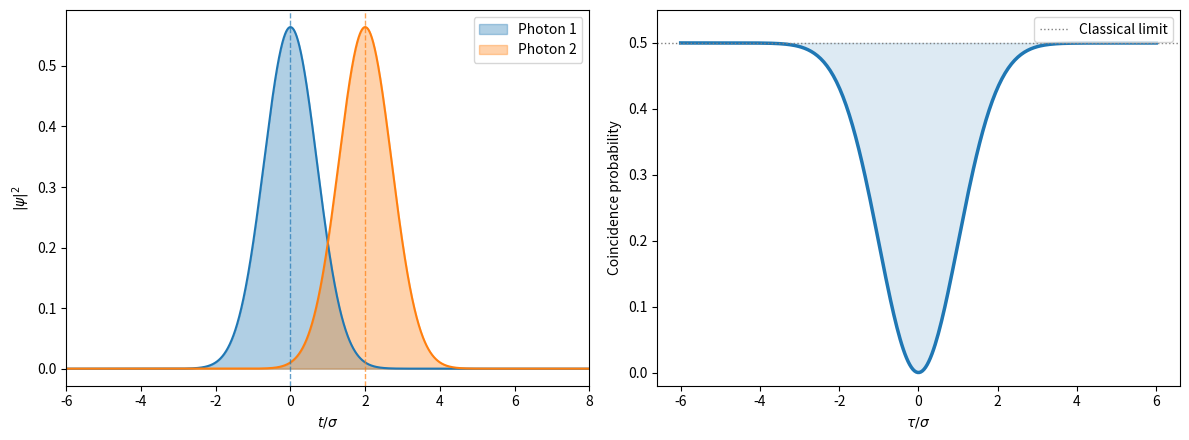
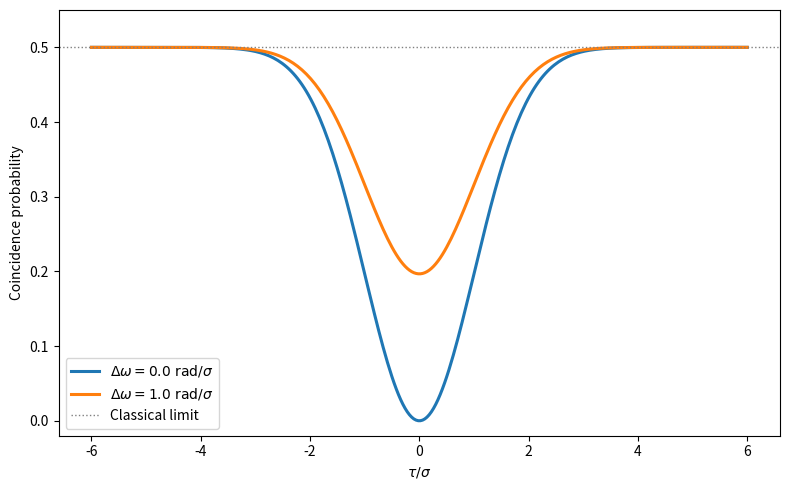

Recreate these plots in Python, in order.
import numpy as np
import matplotlib.pyplot as plt

# t = time grid
# t0 = pulse center
# sigma = pulse width (same for both photons)
# omega0 = frequency

def gaussian_wavepacket(t, t0, sigma, omega0):
    envelope = np.exp(-(t - t0) ** 2 / (2 * sigma ** 2))
    phase    = np.exp(1j * omega0 * (t - t0))
    norm     = (np.pi * sigma ** 2) ** (-0.25)
    return norm * envelope * phase

def overlap(tau, sigma, omega1, omega2, t_span=None):
    # normalised overlap integral of the two wavepackets
    if t_span is None:
        t_span = 30 * sigma
    t  = np.linspace(-t_span, t_span + abs(tau), 80_000)
    dt = t[1] - t[0]
    psi1 = gaussian_wavepacket(t, 0.0, sigma, omega1)
    psi2 = gaussian_wavepacket(t, tau, sigma, omega2)
    return np.sum(np.conj(psi1) * psi2) * dt

def hom_dip(tau_values, sigma, omega1, omega2):
    # curve 1/2*(1-overlap^2)
    coinc = []
    for tau in tau_values:
        g = overlap(tau, sigma, omega1, omega2)
        coinc.append(0.5 * (1.0 - abs(g) ** 2))
    return np.array(coinc)

def plot_wavepackets(ax,sigma=1.0,tau_example=1.5):
    # just plot the two wavepackets
    t = np.linspace(-6, 6 + tau_example, 2000)
    psi1 = gaussian_wavepacket(t,0,sigma,omega0=0)
    psi2 = gaussian_wavepacket(t,tau_example,sigma,omega0=0)
    ax.fill_between(t,np.abs(psi1)**2,alpha=0.35,color="tab:blue",label="Photon 1")
    ax.fill_between(t,np.abs(psi2)**2,alpha=0.35,color="tab:orange",label="Photon 2")
    ax.plot(t,np.abs(psi1)**2,color="tab:blue",lw=1.5)
    ax.plot(t,np.abs(psi2)**2,color="tab:orange",lw=1.5)
    ax.axvline(0,ls="--", color="tab:blue",lw=1, alpha=0.7)
    ax.axvline(tau_example, ls="--", color="tab:orange",lw=1, alpha=0.7)
    ax.set_xlabel(r"$t/\sigma$")
    ax.set_ylabel(r"$|\psi|^2$")
    ax.legend()
    ax.set_xlim(t[0], t[-1])

def fig_basic_dip():
    # plot the prob curve next to the wavepackets
    sigma = 1.0
    tau   = np.linspace(-6, 6, 300)
    coinc = hom_dip(tau, sigma, 0, 0)
    fig, axes = plt.subplots(1, 2, figsize=(12, 4.5))
    plot_wavepackets(axes[0],sigma=sigma,tau_example=2.0)
    axes[1].plot(tau, coinc, color="tab:blue", lw=2.5)
    axes[1].axhline(0.5, color="gray", ls=":", lw=1, label="Classical limit")
    axes[1].fill_between(tau,coinc,0.5,where=(coinc<0.5),alpha=0.15,color="tab:blue")
    axes[1].set_xlabel(r"$\tau/\sigma$")
    axes[1].set_ylabel("Coincidence probability")
    axes[1].set_ylim(-0.02, 0.55)
    axes[1].legend()
    plt.tight_layout()
    plt.show()

def fig_frequency_mismatch():
    # coincidence as function of freq. mismatch
    sigma  = 1.0
    tau    = np.linspace(-6, 6, 300)
    deltas = [0.0, 1.0] # in rad/sigma
    fig, ax = plt.subplots(figsize=(8, 5))
    colors = ["tab:blue", "tab:orange"]
    for i, dw in enumerate(deltas):
        coinc = hom_dip(tau, sigma, 0, dw)
        ax.plot(tau, coinc, lw=2.2, color=colors[i],
                label=fr"$\Delta\omega = {dw}\ \mathrm{{rad}}/\sigma$")
    ax.axhline(0.5, color="gray", ls=":", lw=1, label="Classical limit")
    ax.set_xlabel(r"$\tau/\sigma$")
    ax.set_ylabel("Coincidence probability")
    ax.set_ylim(-0.02, 0.55)
    ax.legend()
    plt.tight_layout()
    plt.show()

fig_basic_dip()
fig_frequency_mismatch()
